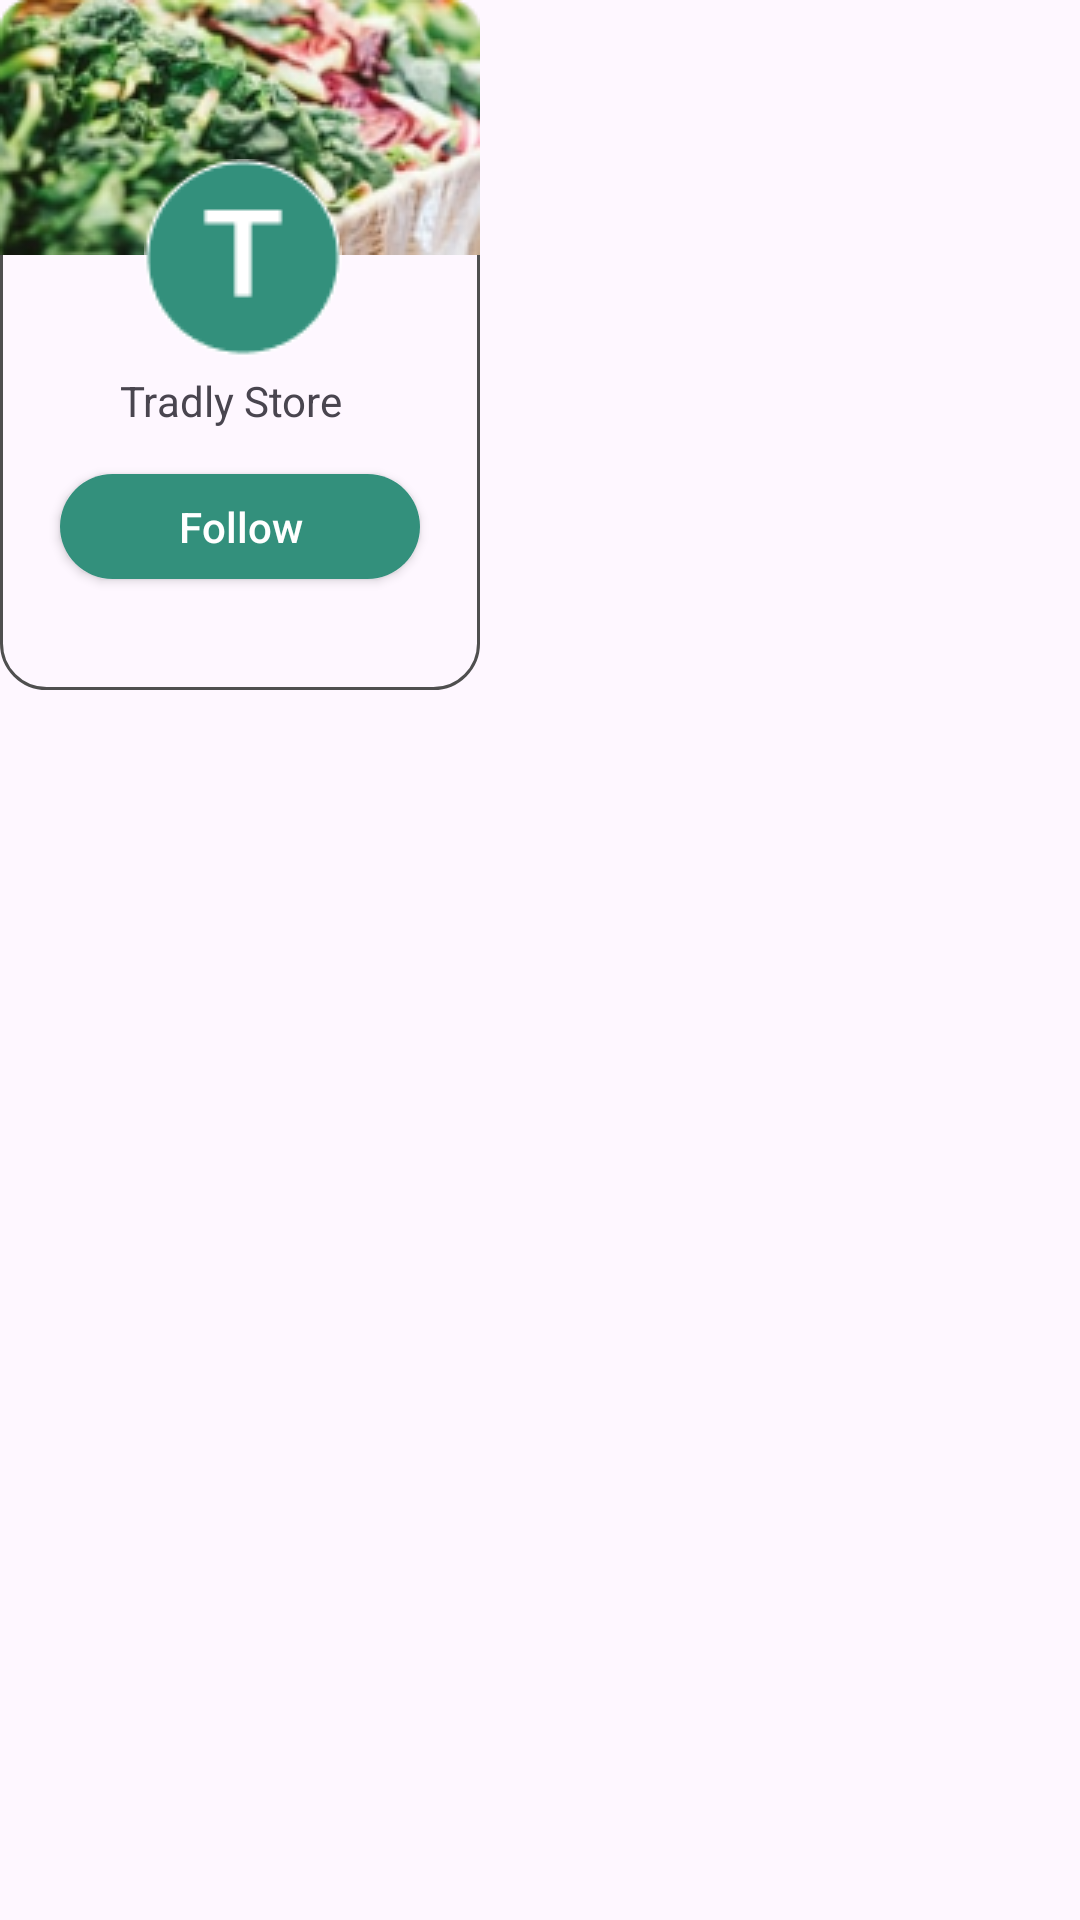

Layout XML and referenced resources for this Android screen:
<!-- AndroidManifest.xml: application theme Theme.Order_app -->
<!-- res/layout/viewholder_store_flow.xml -->
<?xml version="1.0" encoding="utf-8"?>
<LinearLayout xmlns:android="http://schemas.android.com/apk/res/android"
    android:layout_width="180dp"
    android:layout_height="280dp"
    xmlns:app="http://schemas.android.com/apk/res-auto">
    <FrameLayout
        android:layout_width="wrap_content"
        android:layout_height="230dp"
        android:background="@drawable/product_bg">

        <ImageView
            android:id="@+id/imgView"
            android:layout_width="wrap_content"
            android:layout_height="wrap_content"
            app:srcCompat="@drawable/traidy_store" />

        <ImageView
            android:id="@+id/imageView13"
            android:layout_width="wrap_content"
            android:layout_height="wrap_content"
            android:layout_marginLeft="48dp"
            android:layout_marginTop="53dp"
            app:srcCompat="@drawable/logo_tradly" />

        <TextView
            android:id="@+id/txtView"
            android:layout_width="wrap_content"
            android:layout_height="wrap_content"
            android:layout_marginStart="40dp"
            android:layout_marginTop="124dp"
            android:text="Tradly Store" />

        <androidx.appcompat.widget.AppCompatButton
            android:layout_width="120dp"
            android:layout_height="35dp"
            android:layout_marginStart="20dp"
            android:layout_marginTop="158dp"

            android:background="@drawable/seeall_bg"
            android:text="Follow"
            android:textAllCaps="false"
            android:textColor="@color/White" />
    </FrameLayout>
</LinearLayout>
<!-- resources referenced by this layout -->
<resources>
  <color name="White">#FFFFFF</color>
  <!-- drawable logo_tradly: png bitmap (drawable, 1573 bytes) -->
  <!-- drawable product_bg (drawable) -->
  <?xml version="1.0" encoding="utf-8"?>
  <selector xmlns:android="http://schemas.android.com/apk/res/android">
  <item>
      <shape android:shape="rectangle">
          <corners android:radius="15dp"/>
          <stroke android:width="1dp"
                   android:color="@color/LightGrey"/>
      </shape>
  </item>
  </selector>
  <!-- drawable seeall_bg (drawable) -->
  <shape xmlns:android="http://schemas.android.com/apk/res/android"
      android:shape="rectangle">
  
      
      <solid android:color="@color/Green" />
  
      <corners android:radius="20dp" />
  
  </shape>
  <!-- drawable traidy_store: png bitmap (drawable, 37532 bytes) -->
  <style name="Theme.Order_app" parent="Base.Theme.Order_app" />
  <color name="LightGrey">#4F4F4F</color>
  <color name="Green">#33907C</color>
  <style name="Base.Theme.Order_app" parent="Theme.Material3.DayNight.NoActionBar">
          
          
      </style>
</resources>
